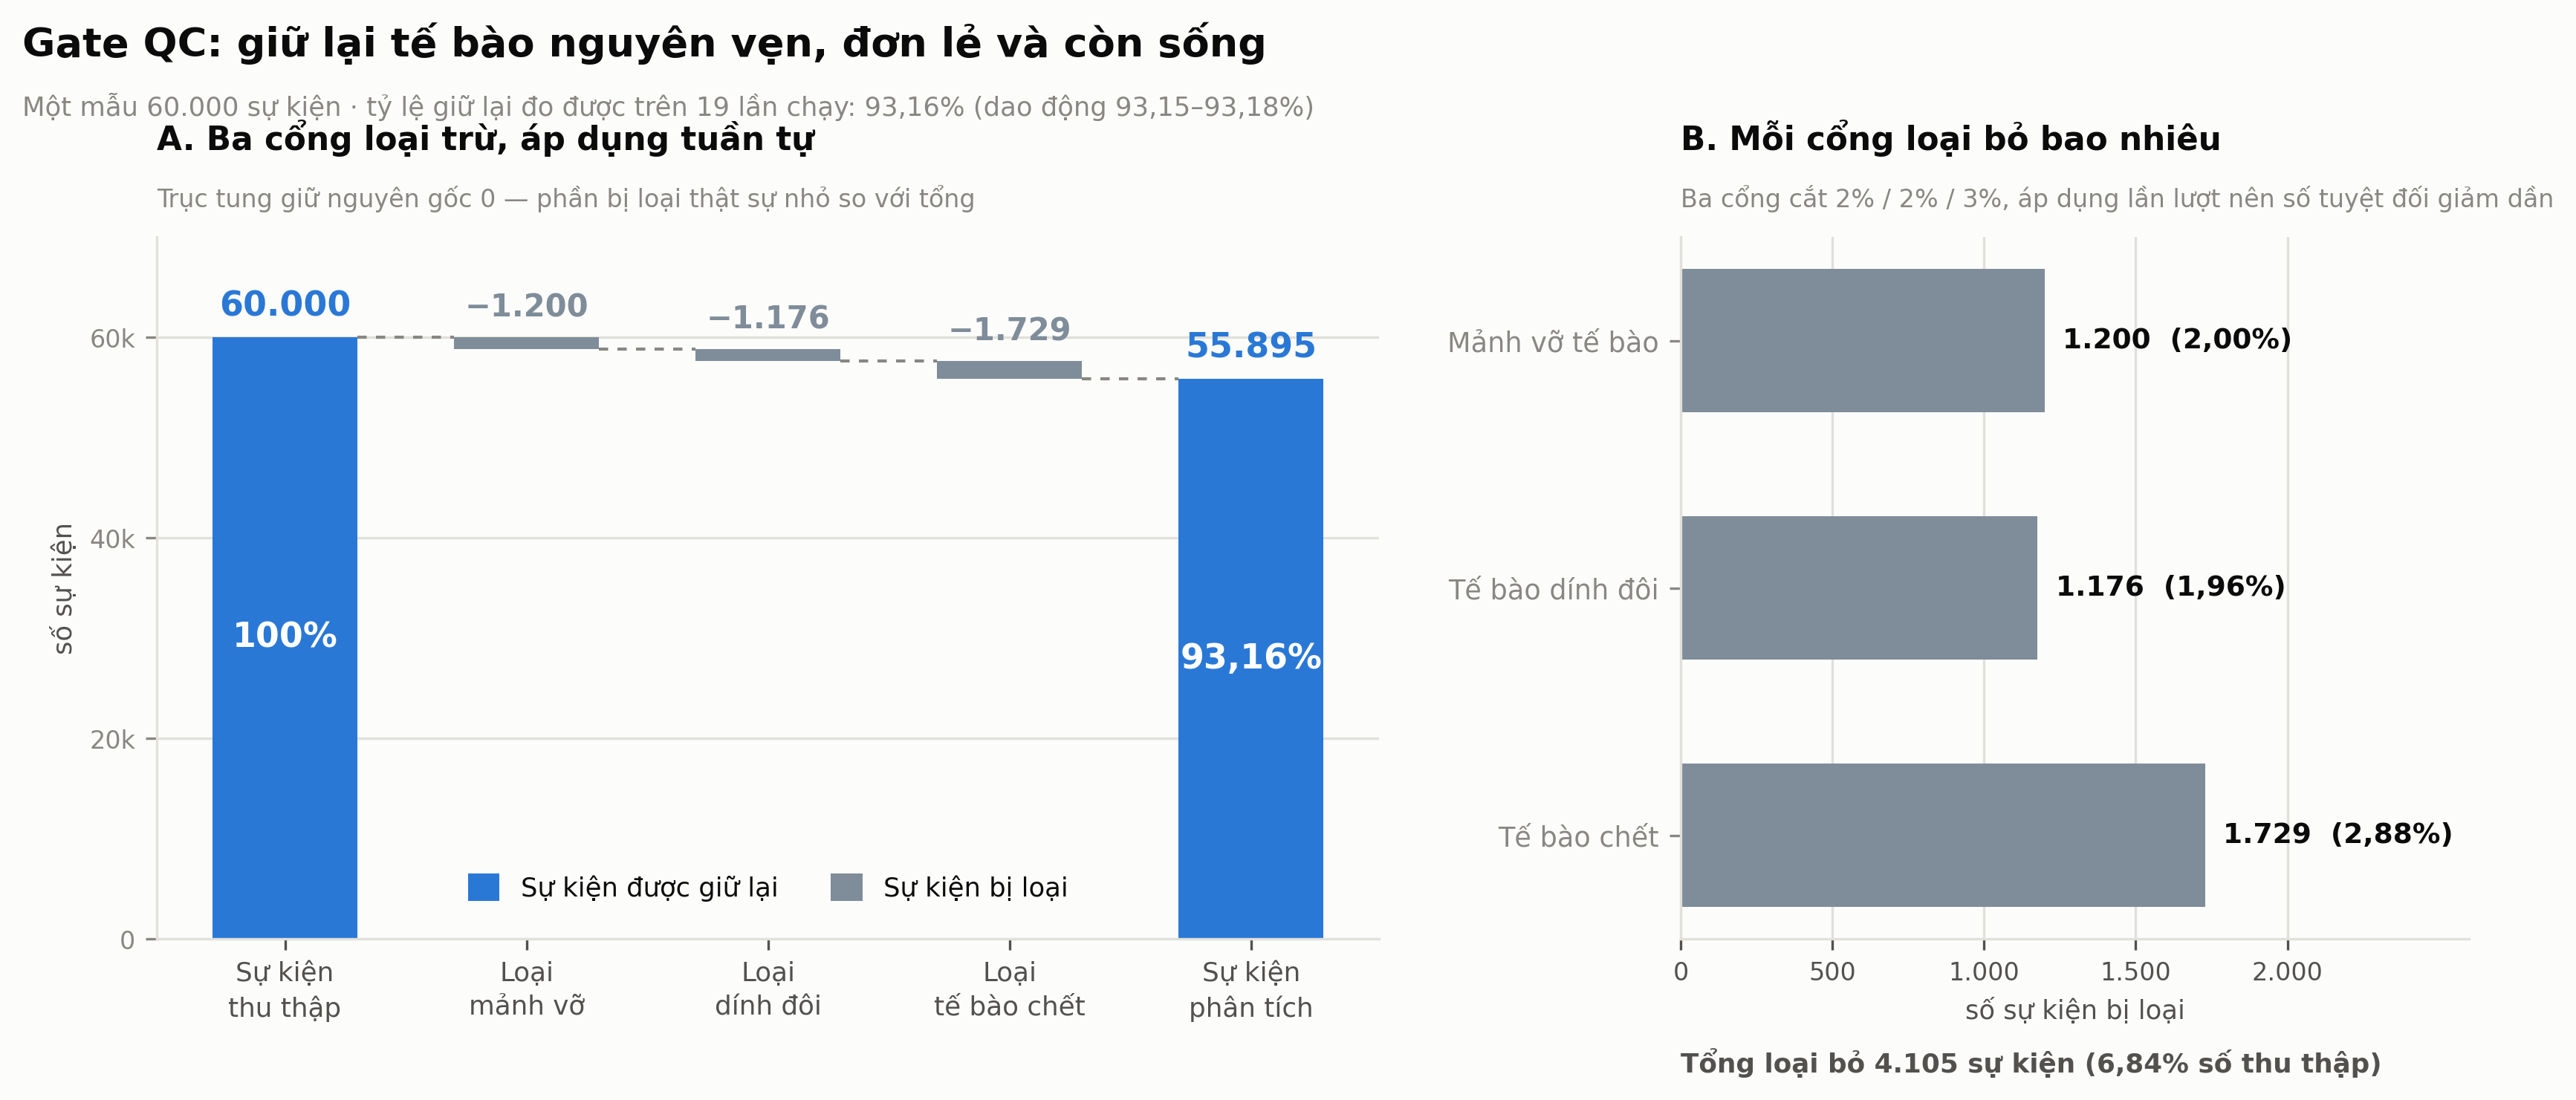

Reproduce this figure in Python.
# -*- coding: utf-8 -*-
"""
fig_qc_gating.py
================
Ve "Hinh 3 - Gate QC theo tung buoc" cho bao cao NCKH AskCell.

Chay duoc o ca Google Colab lan may local, KHONG can file .fcs va KHONG can
cai flowkit: moi con so deu suy ra truc tiep tu logic trong app/flow/qc.py.

    python fig_qc_gating.py

Xuat ra: fig_qc_gating.png (300 DPI, chen vao Word) va fig_qc_gating.pdf.

VI SAO CON SO NAY DUNG
----------------------
Ca ba cong QC deu la CAT THEO PHAN VI, nen ty le loai bo la tat dinh chu khong
phai uoc luong:
    - manh vo   : giu fsc_a > quantile(fsc_a, 0.02)          -> loai dung 2%
    - dinh doi  : giu ratio trong [q(0.01), q(0.99)]         -> loai dung 2%
    - te bao chet: giu via <= quantile(via, 0.97)            -> loai dung 3%

Ba bien nay doc lap nhau theo dung cach make_mock_fcs.py sinh du lieu:
FSC-H = FSC-A * normal(0.94, 0.02) nen ty le FSC-H/FSC-A doc lap voi FSC-A;
con te bao chet duoc danh dau bang rng.random() < 0.03, doc lap hoan toan.

=> ty le giu lai = 0.98 x 0.98 x 0.97 = 93,159%

DOI CHIEU: benchmark.json ghi nhan pct_kept trung binh 93,16% qua 19 lan chay
thuc te (dao dong 93,15-93,18%). Suy luan KHOP voi so do that.

qc.py bao cao "removed" cua moi cong la so su kien TRUOT cong do VA da qua cac
cong truoc no, nen ba con so khong bang nhau du ty le cat la 2/2/3%.
"""

import matplotlib
matplotlib.use("Agg")
import matplotlib.pyplot as plt

# --------------------------------------------------------------------------- #
# BANG MAU - dong bo voi fig_dataset.py de ca bo hinh doc nhu mot he thong
# --------------------------------------------------------------------------- #
BLUE    = "#2a78d6"   # su kien duoc giu lai (chu the cua hinh)
SLATE   = "#7f8c99"   # su kien bi loai (vai tro nen, 3.35:1 tren nen sang)
NEUTRAL = "#e1e0d9"   # duong luoi
INK     = "#0b0b0b"
INK2    = "#52514e"
MUTED   = "#898781"
SURFACE = "#fcfcfb"

plt.rcParams.update({
    "font.family": "DejaVu Sans",
    "font.size": 9,
    "axes.facecolor": SURFACE,
    "figure.facecolor": SURFACE,
    "axes.edgecolor": NEUTRAL,
    "axes.labelcolor": INK2,
    "text.color": INK,
    "xtick.color": INK2,
    "ytick.color": MUTED,
    "axes.spines.top": False,
    "axes.spines.right": False,
})


def vn(n):
    """Dinh dang so kieu Viet Nam: 55895 -> '55.895'."""
    return "{:,}".format(int(round(n))).replace(",", ".")


def dec(x, nd=2):
    """Dau thap phan kieu Viet Nam: 93.16 -> '93,16'."""
    return ("{:." + str(nd) + "f}").format(x).replace(".", ",")


# --------------------------------------------------------------------------- #
# SO LIEU - suy ra tu app/flow/qc.py (xem docstring)
# --------------------------------------------------------------------------- #
N0 = 60_000                              # so su kien mot mau thu thap
P_DEBRIS, P_DOUBLET, P_DEAD = 0.02, 0.02, 0.03

r_debris = round(N0 * P_DEBRIS)
after1 = N0 - r_debris
r_doublet = round(N0 * P_DOUBLET * (1 - P_DEBRIS))
after2 = after1 - r_doublet
r_dead = round(N0 * P_DEAD * (1 - P_DEBRIS) * (1 - P_DOUBLET))
after3 = after2 - r_dead

pct_kept = after3 / N0 * 100.0
total_removed = N0 - after3

# Cot cua bieu do thac nuoc: (nhan, chan cot, dinh cot, co phai cot tong khong)
STEPS = [
    ("Sự kiện\nthu thập",   0,      N0,     True),
    ("Loại\nmảnh vỡ",       after1, N0,     False),
    ("Loại\ndính đôi",      after2, after1, False),
    ("Loại\ntế bào chết",   after3, after2, False),
    ("Sự kiện\nphân tích",  0,      after3, True),
]

# Thanh phan phan bi loai
REMOVED = [
    ("Mảnh vỡ tế bào", r_debris),
    ("Tế bào dính đôi", r_doublet),
    ("Tế bào chết", r_dead),
]


# --------------------------------------------------------------------------- #
# BO CUC
# --------------------------------------------------------------------------- #
fig = plt.figure(figsize=(11.4, 5.0))
gs = fig.add_gridspec(1, 2, width_ratios=[1.55, 1.0], wspace=0.30,
                      left=0.065, right=0.975, top=0.775, bottom=0.145)
axA = fig.add_subplot(gs[0, 0])
axB = fig.add_subplot(gs[0, 1])


def panel_title(ax, letter, text, sub):
    ax.text(0, 1.115, letter + ". " + text, transform=ax.transAxes,
            fontsize=10.5, fontweight="bold", color=INK, va="bottom")
    ax.text(0, 1.035, sub, transform=ax.transAxes, fontsize=8,
            color=MUTED, va="bottom")


# --------------------------------------------------------------------------- #
# A - Bieu do thac nuoc
# --------------------------------------------------------------------------- #
BAR_W = 0.60
for i, (label, base, top, is_total) in enumerate(STEPS):
    axA.bar(i, top - base, bottom=base, width=BAR_W,
            color=BLUE if is_total else SLATE)

# Duong noi giua cac cot (net dut, mo)
levels = [N0, after1, after2, after3]
for i, lv in enumerate(levels):
    axA.plot([i + BAR_W / 2, i + 1 - BAR_W / 2], [lv, lv],
             color=MUTED, lw=1.0, ls=(0, (3, 3)), zorder=1)

# Nhan tren tung cot
for i, (label, base, top, is_total) in enumerate(STEPS):
    if is_total:
        axA.text(i, top + 1_400, vn(top), ha="center", va="bottom",
                 fontsize=11, fontweight="bold", color=BLUE)
    else:
        axA.text(i, top + 1_400, "−" + vn(top - base), ha="center", va="bottom",
                 fontsize=10, fontweight="bold", color=SLATE)

# Ty le % duoi cot cuoi
axA.text(4, after3 / 2, dec(pct_kept) + "%", ha="center", va="center",
         fontsize=11, fontweight="bold", color="white")
axA.text(0, N0 / 2, "100%", ha="center", va="center",
         fontsize=11, fontweight="bold", color="white")

axA.set_xticks(range(len(STEPS)))
axA.set_xticklabels([s[0] for s in STEPS], fontsize=8.6, linespacing=1.45)
axA.set_ylim(0, 70_000)
axA.set_yticks([0, 20_000, 40_000, 60_000])
axA.set_yticklabels(["0", "20k", "40k", "60k"], fontsize=8)
axA.set_ylabel("số sự kiện", fontsize=8.5, color=INK2)
axA.yaxis.grid(True, color=NEUTRAL, linewidth=0.8)
axA.set_axisbelow(True)

from matplotlib.patches import Patch
axA.legend(handles=[
    Patch(facecolor=BLUE, label="Sự kiện được giữ lại"),
    Patch(facecolor=SLATE, label="Sự kiện bị loại"),
], loc="lower center", bbox_to_anchor=(0.5, 0.02), ncol=2,
    frameon=False, fontsize=8.5, handlelength=1.2, handleheight=1.2)

panel_title(axA, "A", "Ba cổng loại trừ, áp dụng tuần tự",
            "Trục tung giữ nguyên gốc 0 — phần bị loại thật sự nhỏ so với tổng")


# --------------------------------------------------------------------------- #
# B - Thanh phan phan bi loai (phong to)
# --------------------------------------------------------------------------- #
rn = [r[0] for r in REMOVED][::-1]
rv = [r[1] for r in REMOVED][::-1]

axB.barh(range(len(rv)), rv, height=0.58, color=SLATE)
axB.set_yticks(range(len(rn)))
axB.set_yticklabels(rn, fontsize=8.8)
axB.set_xlim(0, 2_600)
axB.set_xlabel("số sự kiện bị loại", fontsize=8.5, color=INK2)
axB.set_xticks([0, 500, 1_000, 1_500, 2_000])
axB.set_xticklabels(["0", "500", "1.000", "1.500", "2.000"], fontsize=8)
axB.xaxis.grid(True, color=NEUTRAL, linewidth=0.8)
axB.set_axisbelow(True)

for i, v in enumerate(rv):
    axB.text(v + 60, i, vn(v) + "  (" + dec(v / N0 * 100) + "%)", va="center",
             fontsize=9, color=INK, fontweight="bold")

axB.text(0, -0.92, "Tổng loại bỏ " + vn(total_removed) + " sự kiện ("
         + dec(total_removed / N0 * 100) + "% số thu thập)",
         fontsize=8.6, color=INK2, fontweight="bold", va="center")

panel_title(axB, "B", "Mỗi cổng loại bỏ bao nhiêu",
            "Ba cổng cắt 2% / 2% / 3%, áp dụng lần lượt nên số tuyệt đối giảm dần")


# --------------------------------------------------------------------------- #
fig.suptitle("Gate QC: giữ lại tế bào nguyên vẹn, đơn lẻ và còn sống",
             fontsize=13, fontweight="bold", color=INK, x=0.012, ha="left", y=0.968)
fig.text(0.012, 0.905,
         "Một mẫu 60.000 sự kiện · tỷ lệ giữ lại đo được trên 19 lần chạy: "
         "93,16% (dao động 93,15–93,18%)",
         fontsize=8.5, color=MUTED, ha="left", va="top")

fig.savefig("fig_qc_gating.png", dpi=300, bbox_inches="tight", facecolor=SURFACE)
fig.savefig("fig_qc_gating.pdf", bbox_inches="tight", facecolor=SURFACE)
print("Da xuat: fig_qc_gating.png (300 DPI) va fig_qc_gating.pdf")
print(f"  {vn(N0)} -> {vn(after3)} su kien ({dec(pct_kept)}%)")
